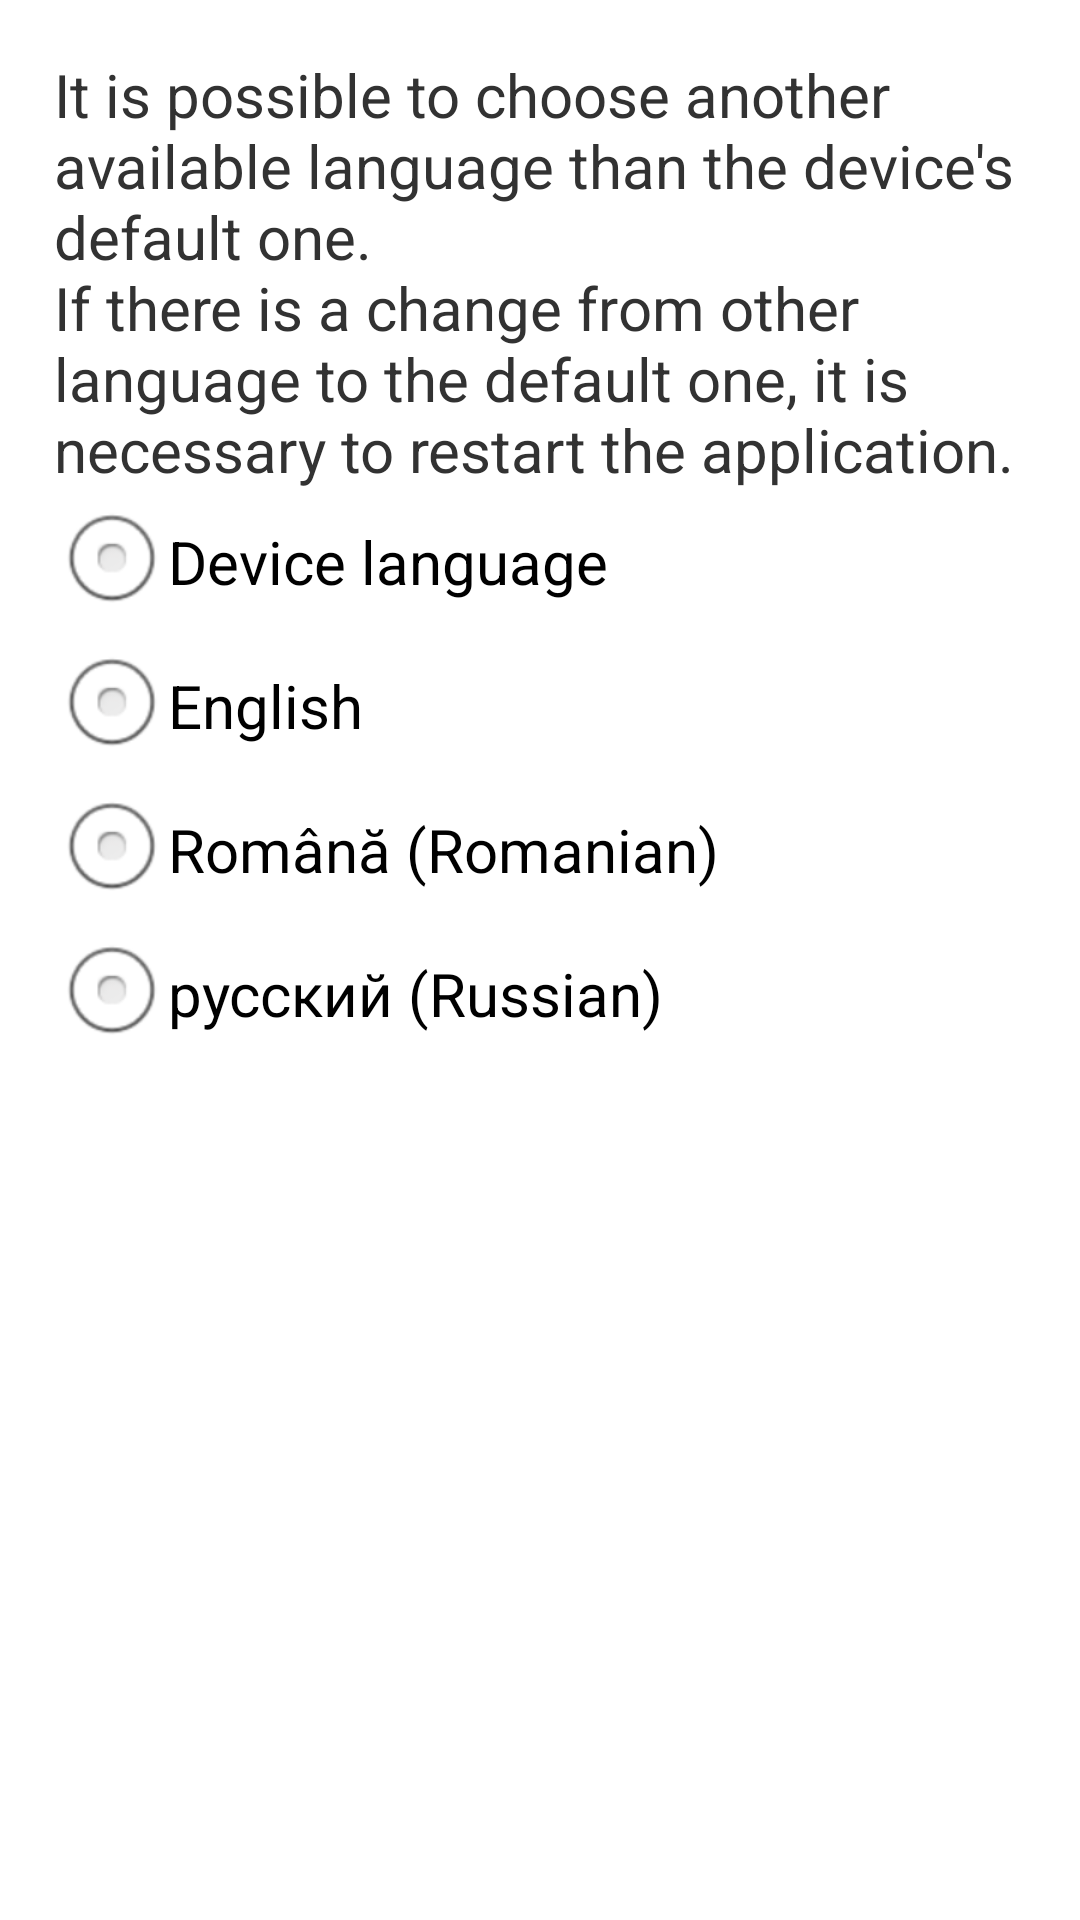

This screen was rendered from an Android layout file. Write that file and the resources it references.
<!-- AndroidManifest.xml: application theme AppTheme -->
<!-- res/layout/settings_language.xml -->
<?xml version="1.0" encoding="utf-8"?>
<ScrollView xmlns:android="http://schemas.android.com/apk/res/android"
    android:id="@+id/layoutSecond"
    android:layout_width="match_parent"
    android:layout_height="match_parent"
    android:isScrollContainer="false"
    android:orientation="vertical"
    android:paddingBottom="@dimen/activity_vertical_margin"
    android:paddingLeft="@dimen/activity_horizontal_margin"
    android:paddingRight="@dimen/activity_horizontal_margin"
    android:paddingTop="@dimen/activity_vertical_margin" >

    <LinearLayout
        android:layout_width="match_parent"
        android:layout_height="wrap_content"
        android:orientation="vertical" >

        

        <TextView
            style="@style/textInSettingsStyle"
            android:layout_width="match_parent"
            android:layout_height="wrap_content"
            android:text="@string/sm_details_language" />

        <RadioGroup
            android:layout_width="match_parent"
            android:layout_height="wrap_content"
            android:gravity="left"
            android:orientation="vertical" >

            <RadioButton
                android:id="@+id/rbLangDefault"
                style="@style/style_radio_buttons_in_settings"
                android:layout_width="match_parent"
                android:layout_height="wrap_content"
                android:onClick="onRadioButtonClicked"
                android:text="@string/sm_lang_default" />

            <RadioButton
                android:id="@+id/rbLangEnglish"
                style="@style/style_radio_buttons_in_settings"
                android:layout_width="match_parent"
                android:layout_height="wrap_content"
                android:onClick="onRadioButtonClicked"
                android:text="@string/sm_lang_english" />

            <RadioButton
                android:id="@+id/rbLangRomanian"
                style="@style/style_radio_buttons_in_settings"
                android:layout_width="match_parent"
                android:layout_height="wrap_content"
                android:onClick="onRadioButtonClicked"
                android:text="@string/sm_lang_romanian" />

            <RadioButton
                android:id="@+id/rbLangRussian"
                style="@style/style_radio_buttons_in_settings"
                android:layout_width="match_parent"
                android:layout_height="wrap_content"
                android:onClick="onRadioButtonClicked"
                android:text="@string/sm_lang_russian" />
        </RadioGroup>
    </LinearLayout>

</ScrollView>
<!-- resources referenced by this layout -->
<resources>
  <dimen name="activity_horizontal_margin">18dp</dimen>
  <dimen name="activity_vertical_margin">16dp</dimen>
  <string name="sm_details_language">It is possible to choose another available language than the device\'s default one.\nIf there is a change from other language to the default one, it is necessary to restart the application.</string>
  <string name="sm_lang_default">Device language</string>
  <string name="sm_lang_english">English</string>
  <string name="sm_lang_romanian">Română (Romanian)</string>
  <string name="sm_lang_russian">русский (Russian)</string>
  <style name="style_radio_buttons_in_settings">
          <item name="android:clickable">true</item>
          <item name="android:focusable">true</item>
          <item name="android:screenReaderFocusable">true</item>
          <item name="android:textSize">@dimen/text_size_main</item>
      </style>
  <style name="textInSettingsStyle" parent="android:Widget.Holo.Light.TextView">
          <item name="android:layout_marginTop">2dp</item>
          <item name="android:clickable">false</item>
          <item name="android:focusable">true</item>
          <item name="android:screenReaderFocusable">true</item>
          <item name="android:gravity">center_vertical|left</item>
          <item name="android:textSize">@dimen/text_size_main</item>
      </style>
  <style name="AppTheme" parent="AppBaseTheme">
          <item name="android:windowFullscreen">true</item>
          <item name="android:windowActionBar">false</item>
          <item name="android:windowNoTitle">true</item>
      </style>
  <dimen name="text_size_main">20sp</dimen>
  <style name="AppBaseTheme" parent="android:Theme.Light" />
</resources>
